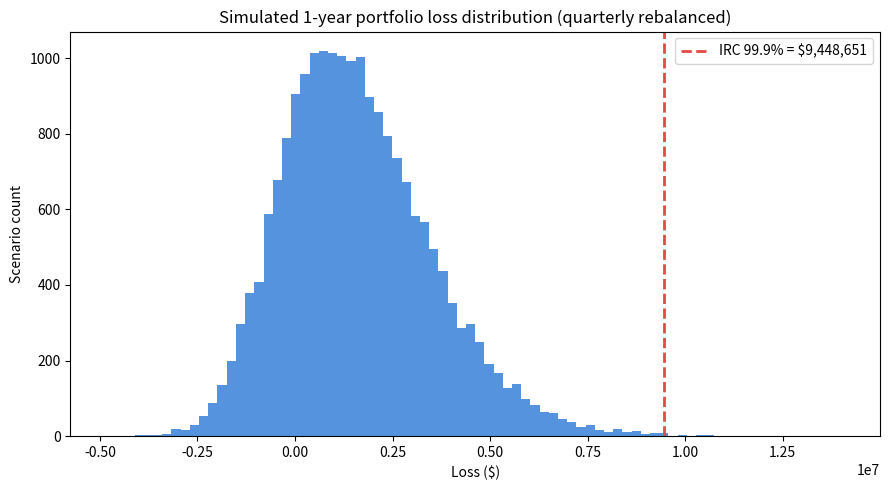

Reproduce this figure in Python. (Note: this script raises an exception after producing the figure.)
# %% Step 1: build the credit trading book
# IRC covers unsecuritized credit products (bonds, loans) in the trading book -
# NOT the correlation/tranche products CRM covers. So instead of a basket priced
# for tranche losses, we build a book of individual rated bonds.
import numpy as np
import pandas as pd
from scipy.stats import norm
import matplotlib.pyplot as plt

rng = np.random.default_rng(7)

ratings = ["AAA", "AA", "A", "BBB", "BB", "B", "CCC"]   # "Default" is an 8th, implicit state
n_ratings = len(ratings)
rating_probs = [0.03, 0.07, 0.20, 0.30, 0.22, 0.12, 0.06]  # typical trading-book mix, skewed IG/crossover

n_bonds = 60
initial_rating_idx = rng.choice(n_ratings, size=n_bonds, p=rating_probs)
exposure = rng.uniform(500_000, 2_000_000, n_bonds).round(0)

# credit spread by rating (bps) - used to reprice a bond when its rating migrates
spread_by_rating_bps = np.array([30, 50, 80, 150, 300, 500, 900])  # AAA..CCC
duration = 5.0          # assumed modified duration (years), same for every bond - a simplification
recovery_rate = 0.40    # same convention used in the CRM project

book = pd.DataFrame({
    "bond": [f"Bond_{i+1}" for i in range(n_bonds)],
    "rating": [ratings[r] for r in initial_rating_idx],
    "rating_idx": initial_rating_idx,
    "exposure": exposure,
})

print(book.head(10))
print("\nTotal exposure: ${:,.0f}".format(book["exposure"].sum()))
print("\nRating distribution:\n", book["rating"].value_counts())

# %% Step 2: quarterly rating transition matrix -> migration/default thresholds
# This is the standard "CreditMetrics" technique: take a transition matrix (probability
# of migrating from rating i to rating j over a quarter, including default), and turn
# each row into a set of thresholds on a standard normal variable. It's the same idea as
# the single default threshold in the CRM project, just with multiple cutoffs instead of one.

# Rows = current rating (AAA..CCC), columns = AAA,AA,A,BBB,BB,B,CCC,Default (quarterly, illustrative)
raw_matrix = np.array([
    [97.50, 2.00, 0.40, 0.08, 0.01, 0.005, 0.003, 0.002],
    [1.00, 97.00, 1.70, 0.25, 0.04, 0.01, 0.005, 0.005],
    [0.15, 2.30, 96.00, 1.30, 0.18, 0.04, 0.01, 0.02],
    [0.04, 0.30, 3.50, 94.00, 1.70, 0.30, 0.10, 0.06],
    [0.02, 0.06, 0.50, 5.00, 90.00, 3.50, 0.60, 0.32],
    [0.01, 0.02, 0.10, 0.80, 6.00, 87.00, 4.50, 1.57],
    [0.00, 0.01, 0.03, 0.20, 1.50, 8.00, 77.00, 13.26],
])
transition_matrix = raw_matrix / raw_matrix.sum(axis=1, keepdims=True)  # force each row to sum to exactly 1

# For each starting rating, build cumulative probability from the WORST outcome (Default)
# upward, then convert to normal thresholds via the inverse CDF.
thresholds_by_rating = {}
for i, r in enumerate(ratings):
    row = transition_matrix[i]
    worst_to_best = row[::-1]                          # [P(Default), P(CCC), ..., P(AA), P(AAA)]
    cum = np.clip(np.cumsum(worst_to_best)[:-1], 1e-12, 1 - 1e-12)   # 7 cutoffs for 8 states
    thresholds_by_rating[r] = norm.ppf(cum)

print("Example thresholds for a BBB bond (Default | CCC | B | BB | A | AA cutoffs):")
print(thresholds_by_rating["BBB"].round(3))


def migrate(current_rating_idx, x):
    """Given a bond's current rating index (0=AAA..6=CCC) and a simulated asset value x,
    return (new_rating_idx or None-if-default, is_default)."""
    r_name = ratings[current_rating_idx]
    thr = thresholds_by_rating[r_name]
    state_idx = np.searchsorted(thr, x)      # 0 = Default, 1 = CCC, ..., 7 = AAA
    is_default = state_idx == 0
    mig_from_worst = np.clip(state_idx - 1, 0, 6)   # 0=CCC .. 6=AAA
    new_rating_idx = 6 - mig_from_worst              # convert back to AAA=0..CCC=6 indexing
    return new_rating_idx, is_default


# %% Step 3: Monte Carlo simulation with quarterly "constant level of risk" rebalancing
# This is IRC's signature mechanic: over the 1-year horizon, the book is assumed to be
# rebalanced back to its ORIGINAL risk profile at each "liquidity horizon" (here, quarterly).
# So instead of one rating drifting for a full year, we simulate 4 independent quarters,
# each one starting fresh from the bond's ORIGINAL rating, and sum the P&L across all 4.
n_sims = 20000
rho = 0.15          # asset correlation, same assumption used in the CRM project
n_quarters = 4
liquidity_horizon_seeds = [100, 101, 102, 103]


def simulate_quarter_pnl(rho, seed):
    rl = np.random.default_rng(seed)
    M = rl.standard_normal(n_sims)                       # shared systematic factor
    Z = rl.standard_normal((n_sims, n_bonds))            # idiosyncratic factors
    X = np.sqrt(rho) * M[:, None] + np.sqrt(1 - rho) * Z  # correlated asset values

    pnl = np.zeros((n_sims, n_bonds))
    for i, row in book.iterrows():
        new_rating_idx, is_default = migrate(row["rating_idx"], X[:, i])
        new_spread = spread_by_rating_bps[new_rating_idx]
        old_spread = spread_by_rating_bps[row["rating_idx"]]
        price_change_pct = -duration * (new_spread - old_spread) / 10000.0
        default_loss = -(1 - recovery_rate) * row["exposure"]
        pnl[:, i] = np.where(is_default, default_loss, price_change_pct * row["exposure"])
    return pnl.sum(axis=1)


quarterly_pnls = [simulate_quarter_pnl(rho, seed=s) for s in liquidity_horizon_seeds]
annual_pnl = np.sum(quarterly_pnls, axis=0)
annual_loss = -annual_pnl

irc_999 = np.percentile(annual_loss, 99.9)

print(f"\nMean 1-year P&L: ${annual_pnl.mean():,.0f}")
for p in [90, 95, 99, 99.5, 99.9]:
    print(f"{p}% loss level: ${np.percentile(annual_loss, p):,.0f}")
print(f"IRC (99.9% / 1yr): ${irc_999:,.0f}")

plt.figure(figsize=(9, 5))
plt.hist(annual_loss, bins=80, color="#2a78d6", alpha=0.8)
plt.axvline(irc_999, color="#e34948", linestyle="--", linewidth=2, label=f"IRC 99.9% = ${irc_999:,.0f}")
plt.title("Simulated 1-year portfolio loss distribution (quarterly rebalanced)")
plt.xlabel("Loss ($)")
plt.ylabel("Scenario count")
plt.legend()
plt.tight_layout()
plt.savefig("/Users/beczegergo/Documents/irc_loss_distribution.png", dpi=120)
plt.close()

# %% Step 4: liquidity horizon sensitivity - why "constant level of risk" matters
# Compare the quarterly-rebalanced IRC above against a "no rebalancing" version, where
# each bond's rating is allowed to drift (compound) across all 4 quarters instead of being
# reset. This isolates exactly how much the liquidity-horizon assumption is worth - the
# same role that the correlation sensitivity study played for CRM.
cur_rating_idx = np.tile(book["rating_idx"].values, (n_sims, 1))
defaulted_mask = np.zeros((n_sims, n_bonds), dtype=bool)
total_pnl_drift = np.zeros(n_sims)

for q, seed in enumerate([200, 201, 202, 203]):
    rl = np.random.default_rng(seed)
    M = rl.standard_normal(n_sims)
    Z = rl.standard_normal((n_sims, n_bonds))
    X = np.sqrt(rho) * M[:, None] + np.sqrt(1 - rho) * Z

    quarter_pnl = np.zeros((n_sims, n_bonds))
    for i in range(n_bonds):
        exposure_i = book["exposure"].iloc[i]
        for r_idx in range(n_ratings):
            active = (cur_rating_idx[:, i] == r_idx) & (~defaulted_mask[:, i])
            if not active.any():
                continue
            new_rating_idx, is_default = migrate(r_idx, X[active, i])
            new_spread = spread_by_rating_bps[new_rating_idx]
            old_spread = spread_by_rating_bps[r_idx]
            price_change_pct = -duration * (new_spread - old_spread) / 10000.0
            default_loss = -(1 - recovery_rate) * exposure_i
            q_pnl = np.where(is_default, default_loss, price_change_pct * exposure_i)

            idxs = np.where(active)[0]
            quarter_pnl[idxs, i] = q_pnl
            cur_rating_idx[idxs, i] = new_rating_idx
            defaulted_mask[idxs, i] = is_default
    total_pnl_drift += quarter_pnl.sum(axis=1)

annual_loss_drift = -total_pnl_drift
irc_999_drift = np.percentile(annual_loss_drift, 99.9)

print("\n=== Liquidity horizon sensitivity ===")
print(f"Quarterly rebalanced ('constant level of risk') IRC 99.9%: ${irc_999:,.0f}")
print(f"No rebalancing (rating drifts for the full year)  IRC 99.9%: ${irc_999_drift:,.0f}")
print(f"Difference: ${irc_999_drift - irc_999:,.0f}  ({(irc_999_drift/irc_999-1)*100:.0f}% higher)")

plt.figure(figsize=(7, 5))
bars = plt.bar(["Quarterly rebalanced\n(constant level of risk)", "No rebalancing\n(full-year drift)"],
               [irc_999, irc_999_drift], color=["#2a78d6", "#e34948"])
for b in bars:
    plt.text(b.get_x() + b.get_width() / 2, b.get_height(), f"${b.get_height():,.0f}",
              ha="center", va="bottom", fontweight="bold")
plt.title("IRC (99.9% / 1yr) - effect of the liquidity horizon assumption")
plt.ylabel("IRC ($)")
plt.tight_layout()
plt.savefig("/Users/beczegergo/Documents/irc_liquidity_horizon_sensitivity.png", dpi=120)
plt.close()

print("\nSaved: irc_loss_distribution.png, irc_liquidity_horizon_sensitivity.png")
